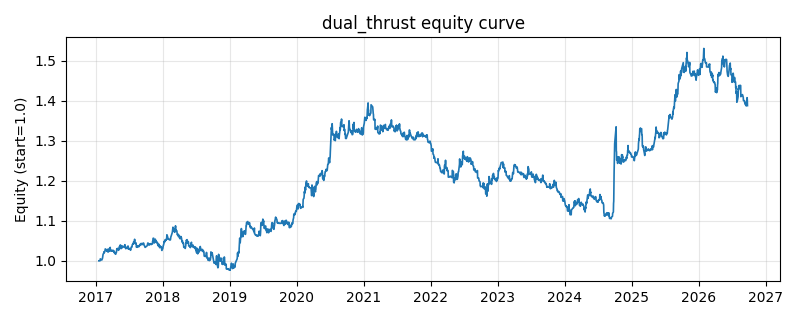

The data file committed next to this chart (first rows):
date, equity
2017-01-18, 1.0
2017-01-19, 1.0
2017-01-20, 1.0
2017-01-23, 1.0
2017-01-24, 0.9999
2017-01-25, 1.001
2017-01-26, 1.005
2017-02-03, 1.002
2017-02-06, 1.005
2017-02-07, 1.006
2017-02-08, 1.01
2017-02-09, 1.014
2017-02-10, 1.016
2017-02-13, 1.019
2017-02-14, 1.019
2017-02-15, 1.02
2017-02-16, 1.023
2017-02-17, 1.021
2017-02-20, 1.024
2017-02-21, 1.026
2017-02-22, 1.03
2017-02-23, 1.03
2017-02-24, 1.029
2017-02-27, 1.026
2017-02-28, 1.026
2017-03-01, 1.025
2017-03-02, 1.027
2017-03-03, 1.024
2017-03-06, 1.029
2017-03-07, 1.028
2017-03-08, 1.027
2017-03-09, 1.022
2017-03-10, 1.022
2017-03-13, 1.024
2017-03-14, 1.025
2017-03-15, 1.024
2017-03-16, 1.031
2017-03-17, 1.029
2017-03-20, 1.032
2017-03-21, 1.033
2017-03-22, 1.025
2017-03-23, 1.025
2017-03-24, 1.027
2017-03-27, 1.025
2017-03-28, 1.024
2017-03-29, 1.026
2017-03-30, 1.024
2017-03-31, 1.025
2017-04-05, 1.026
2017-04-06, 1.024
2017-04-07, 1.025
2017-04-10, 1.022
2017-04-11, 1.024
2017-04-12, 1.023
2017-04-13, 1.023
2017-04-14, 1.019
2017-04-17, 1.018
2017-04-18, 1.018
2017-04-19, 1.017
2017-04-20, 1.016
... 2,293 more rows
